Run: headless pygame with SDL's dummy video driver; simulated clock (each Clock.tick advances the game by its frame time, no real sleeping); random seed 0; keys injected as events and as key.get_pressed() state; no mouse input.
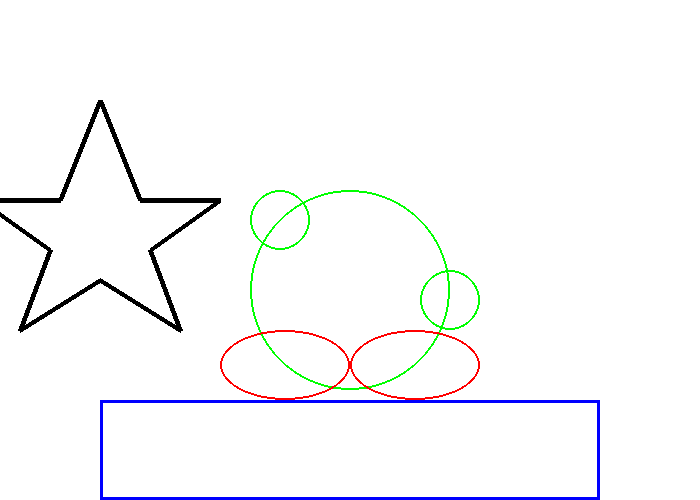
Frame 1 of 4 · flips 1–60 · no input
Frame 2 of 4 · flips 61–180 · tapped SPACE, RETURN · held RIGHT (→), D · screen unchanged from frame 1, image omitted
Frame 3 of 4 · flips 181–300 · held DOWN (↓), S · screen unchanged from frame 2, image omitted
Frame 4 of 4 · flips 301–420 · held LEFT (←), A, UP (↑), W · screen unchanged from frame 3, image omitted

The pygame program that drew these frames:

import pygame

pygame.init()

BLACK = (0, 0, 0)
WHITE = (255, 255, 255)
RED = (255, 0, 0)
GREEN = (0, 255, 0)
BLUE = (0, 0, 255)

PI = 3.141592653

size = (700, 500)
screen = pygame.display.set_mode(size)
pygame.display.set_caption("cool game by me haha")

done = False

clock = pygame.time.Clock()

while not done:
    for event in pygame.event.get():
        if event.type == pygame.QUIT:
            done = True
        # if event.type == pygame.KEYUP:
            


    screen.fill(WHITE)

    pygame.draw.rect(screen, BLUE, [100, 400, 500, 100], 3)

    #for y_offset in range(0, 380, 10):
        #pygame.draw.line(screen, RED, [0, 10 + y_offset], [100, 110 + y_offset], 5)
        #pygame.draw.polygon(screen, BLACK, [[100, 100 + y_offset], [0, 200 + y_offset], [200+ y_offset, 200+ y_offset], [300+ y_offset, 100+ y_offset]], 5)

    pygame.draw.ellipse(screen, GREEN, [250, 190, 200, 200], 2)
    pygame.draw.ellipse(screen, RED, [220, 330, 130, 70], 2)
    pygame.draw.ellipse(screen, RED, [350, 330, 130, 70], 2)
    pygame.draw.ellipse(screen, GREEN, [250, 190, 60, 60], 2)
    pygame.draw.ellipse(screen, GREEN, [420, 270, 60, 60], 2)

    # pygame.draw.arc(screen, GREEN, [100,100,250,200],  PI/2,     PI, 2)
    # pygame.draw.arc(screen, BLACK, [100,100,250,200],     0,   PI/2, 2)
    # pygame.draw.arc(screen, RED,   [100,100,250,200],3*PI/2,   2*PI, 2)
    # pygame.draw.arc(screen, BLUE,  [100,100,250,200],    PI, 3*PI/2, 2)
    
    #pygame.draw.polygon(screen, BLACK, [[100, 100], [0, 200], [200, 200], [300, 100]], 5)

    pygame.draw.polygon(screen, BLACK, [[100, 100], [140, 200], [220, 200], [150, 250], [180, 330], [100, 280], [20, 330], [50, 250], [-20, 200], [60, 200]], 5)

    # font = pygame.font.SysFont('Calibri', 25, True, False)
    # text = font.render("My stupid", True, BLACK)
    # screen.blit(text, [250, 250])

    pygame.display.flip()

    clock.tick(60)

pygame.quit()
